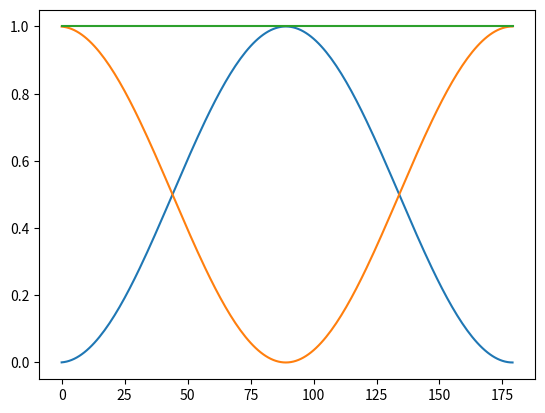

Here is the Python script that generated this plot:
import random
import math

degree=0
i = 0
y1 = []
y2 = []
y3 = []
x = []

while degree < 180:

    x.append(degree)
    degree += 1

    y1.append(math.sin(math.radians(degree))**2)
    y2.append(math.cos(math.radians(degree))**2)
    y3.append(math.sin(math.radians(degree))**2 + math.cos(math.radians(degree))**2)

    i += 1

import matplotlib.pyplot as plt
plt.plot(x, y1)
plt.plot(x, y2)
plt.plot(x, y3)

plt.show()
